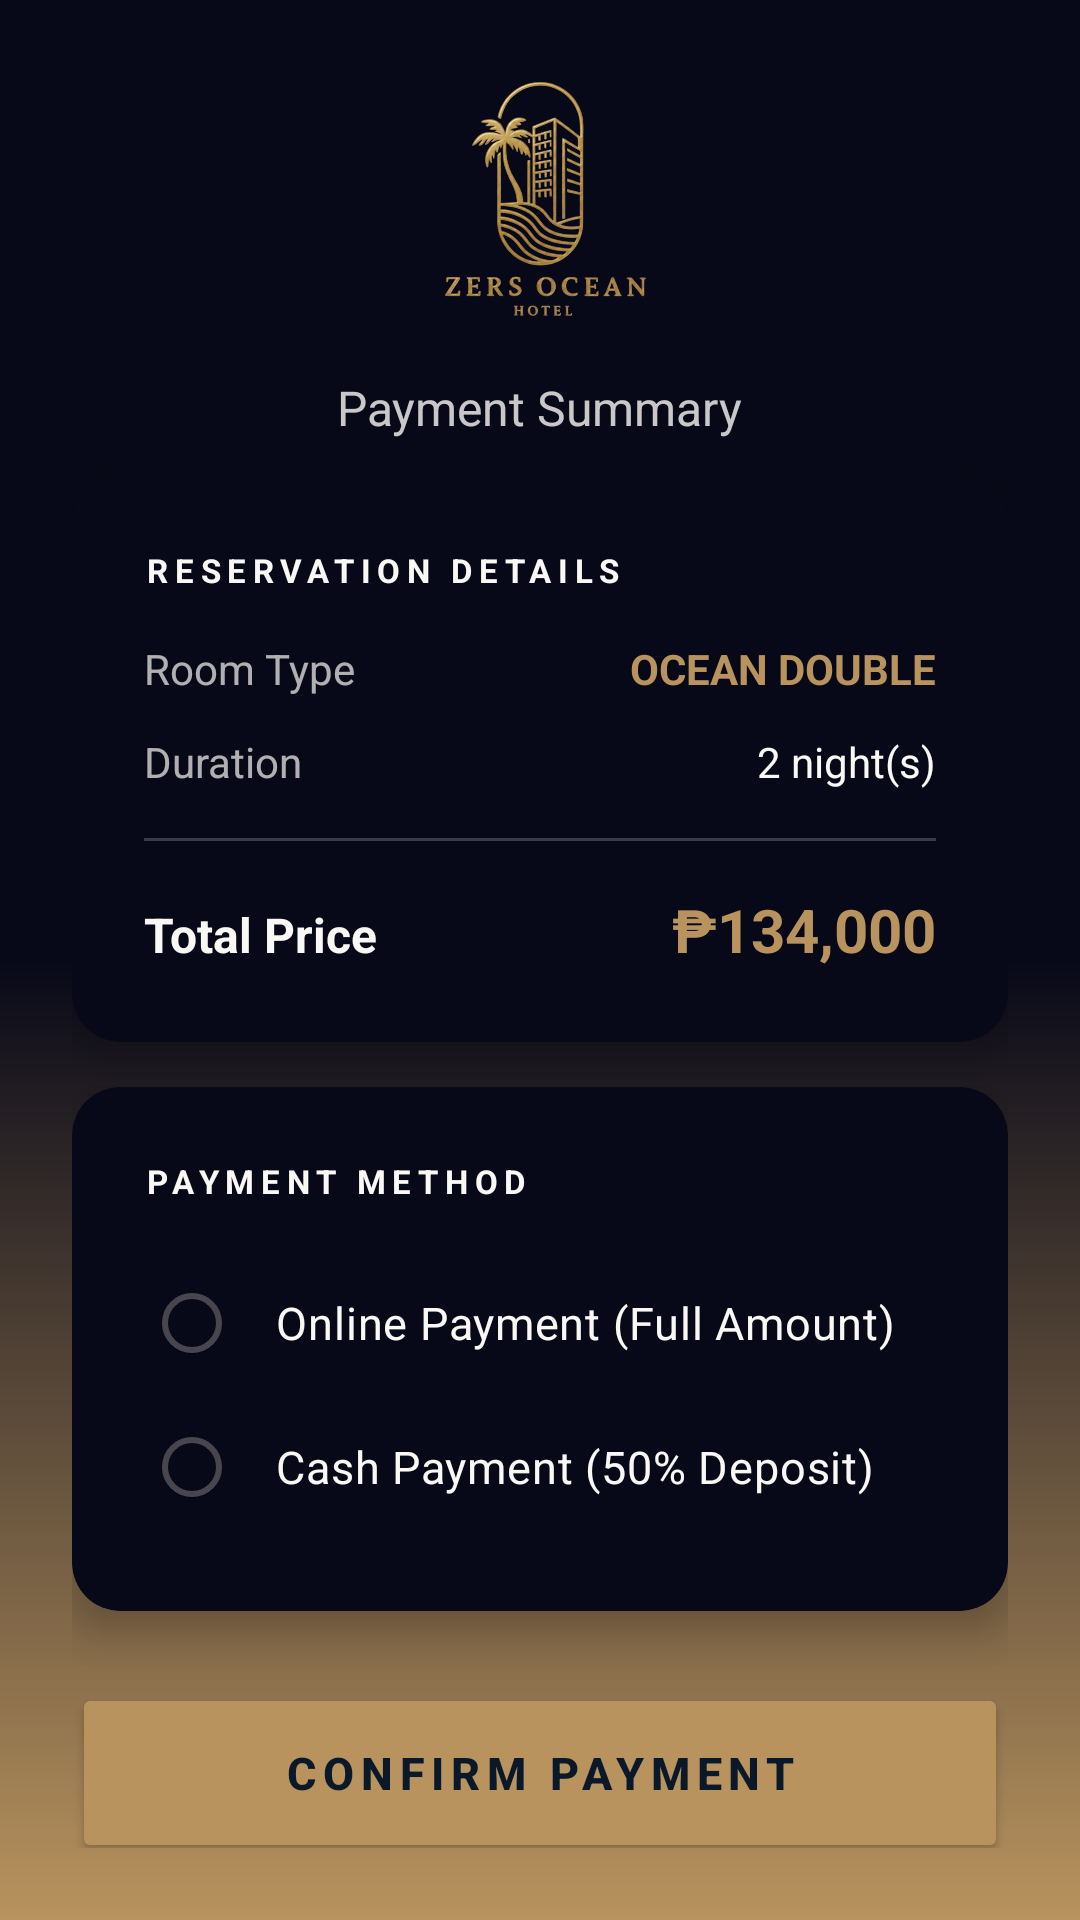

Write the Android layout XML for this screen, with the resource values it uses.
<!-- AndroidManifest.xml: application theme Theme.Zocean -->
<!-- res/layout/activity_payment_double_2nights.xml -->
<?xml version="1.0" encoding="utf-8"?>
<LinearLayout xmlns:android="http://schemas.android.com/apk/res/android"
    xmlns:app="http://schemas.android.com/apk/res-auto"
    android:layout_width="match_parent"
    android:layout_height="match_parent"
    android:background="@drawable/gradient_background1"
    android:orientation="vertical"
    android:padding="24dp"
    android:gravity="center_horizontal">

    <ImageView
        android:layout_width="100dp"
        android:layout_height="85dp"
        android:layout_marginTop="0dp"
        android:layout_marginBottom="16dp"
        android:src="@drawable/zhotel_logo_nobg" />

    <TextView
        android:layout_width="wrap_content"
        android:layout_height="wrap_content"
        android:text="Payment Summary"
        android:textColor="@color/softCream"
        android:textSize="16sp"
        android:alpha="0.8"
        android:layout_marginBottom="12dp"/>

    <androidx.cardview.widget.CardView
        android:layout_width="match_parent"
        android:layout_height="wrap_content"
        app:cardBackgroundColor="#080918"
        app:cardCornerRadius="16dp"
        app:cardElevation="8dp"
        android:layout_marginBottom="15dp">

        <LinearLayout
            android:layout_width="match_parent"
            android:layout_height="wrap_content"
            android:orientation="vertical"
            android:padding="24dp">

            <TextView
                android:layout_width="wrap_content"
                android:layout_height="wrap_content"
                android:text="RESERVATION DETAILS"
                android:textColor="@color/softCream"
                android:textSize="11sp"
                android:letterSpacing="0.2"
                android:textStyle="bold"
                android:layout_marginBottom="16dp"/>

            <LinearLayout
                android:layout_width="match_parent"
                android:layout_height="wrap_content"
                android:orientation="horizontal"
                android:layout_marginBottom="12dp">

                <TextView
                    android:layout_width="0dp"
                    android:layout_height="wrap_content"
                    android:layout_weight="1"
                    android:text="Room Type"
                    android:textColor="@color/softCream"
                    android:alpha="0.7"
                    android:textSize="14sp" />

                <TextView
                    android:id="@+id/roomTypeText"
                    android:layout_width="wrap_content"
                    android:layout_height="wrap_content"
                    android:text="OCEAN DOUBLE"
                    android:textColor="@color/luxuryGold"
                    android:textSize="14sp"
                    android:textStyle="bold" />
            </LinearLayout>

            <LinearLayout
                android:layout_width="match_parent"
                android:layout_height="wrap_content"
                android:orientation="horizontal"
                android:layout_marginBottom="16dp">

                <TextView
                    android:layout_width="0dp"
                    android:layout_height="wrap_content"
                    android:layout_weight="1"
                    android:text="Duration"
                    android:textColor="@color/softCream"
                    android:alpha="0.7"
                    android:textSize="14sp" />

                <TextView
                    android:id="@+id/nightsText"
                    android:layout_width="wrap_content"
                    android:layout_height="wrap_content"
                    android:text="2 night(s)"
                    android:textColor="@color/softCream"
                    android:textSize="14sp" />
            </LinearLayout>

            <View
                android:layout_width="match_parent"
                android:layout_height="1dp"
                android:background="#33FFFFFF"
                android:layout_marginBottom="16dp"/>

            <LinearLayout
                android:layout_width="match_parent"
                android:layout_height="wrap_content"
                android:orientation="horizontal">

                <TextView
                    android:layout_width="0dp"
                    android:layout_height="wrap_content"
                    android:layout_weight="1"
                    android:text="Total Price"
                    android:textColor="@color/softCream"
                    android:textSize="16sp"
                    android:textStyle="bold" />

                <TextView
                    android:id="@+id/totalPriceText"
                    android:layout_width="wrap_content"
                    android:layout_height="wrap_content"
                    android:text="₱134,000"
                    android:textColor="@color/luxuryGold"
                    android:textSize="20sp"
                    android:textStyle="bold" />
            </LinearLayout>

        </LinearLayout>
    </androidx.cardview.widget.CardView>

    <androidx.cardview.widget.CardView
        android:layout_width="match_parent"
        android:layout_height="wrap_content"
        app:cardBackgroundColor="#080918"
        app:cardCornerRadius="16dp"
        app:cardElevation="8dp"
        android:layout_marginBottom="24dp">

        <LinearLayout
            android:layout_width="match_parent"
            android:layout_height="wrap_content"
            android:orientation="vertical"
            android:padding="24dp">

            <TextView
                android:layout_width="wrap_content"
                android:layout_height="wrap_content"
                android:text="PAYMENT METHOD"
                android:textColor="@color/softCream"
                android:textSize="11sp"
                android:letterSpacing="0.2"
                android:textStyle="bold"
                android:layout_marginBottom="16dp"/>

            <RadioGroup
                android:id="@+id/paymentMethodGroup"
                android:layout_width="match_parent"
                android:layout_height="wrap_content">

                <RadioButton
                    android:id="@+id/onlinePaymentRadio"
                    android:layout_width="match_parent"
                    android:layout_height="wrap_content"
                    android:text="Online Payment (Full Amount)"
                    android:textColor="@color/softCream"
                    android:textSize="15sp"
                    android:padding="12dp"
                    android:buttonTint="@color/luxuryGold"
                    android:checked="false"/>

                <RadioButton
                    android:id="@+id/cashPaymentRadio"
                    android:layout_width="match_parent"
                    android:layout_height="wrap_content"
                    android:text="Cash Payment (50% Deposit)"
                    android:textColor="@color/softCream"
                    android:textSize="15sp"
                    android:padding="12dp"
                    android:buttonTint="@color/luxuryGold"
                    android:checked="false"/>
            </RadioGroup>

        </LinearLayout>
    </androidx.cardview.widget.CardView>

    <Button
        android:id="@+id/confirmPaymentButton"
        android:layout_width="match_parent"
        android:layout_height="60dp"
        android:text="CONFIRM PAYMENT"
        android:backgroundTint="@color/luxuryGold"
        android:textColor="@color/darkNavy"
        android:textSize="15sp"
        android:textStyle="bold"
        android:letterSpacing="0.15"/>

</LinearLayout>
<!-- resources referenced by this layout -->
<resources>
  <color name="darkNavy">#FF0A1929</color>
  <color name="luxuryGold">#FFB8935E</color>
  <color name="softCream">#FFFAF8F5</color>
  <!-- drawable gradient_background1 (drawable) -->
  <?xml version="1.0" encoding="utf-8"?>
  <shape xmlns:android="http://schemas.android.com/apk/res/android"
      android:shape="rectangle">
  
      <gradient
          android:type="linear"
          android:startColor="#080918"
          android:centerColor="#080918"
          android:endColor="@color/luxuryGold"
          android:angle="70" />
  
  
  </shape>
  <!-- drawable zhotel_logo_nobg: png bitmap (drawable, 225777 bytes) -->
  <style name="Theme.Zocean" parent="Base.Theme.Zocean" />
  <style name="Base.Theme.Zocean" parent="Theme.Material3.DayNight.NoActionBar">
          
          
      </style>
</resources>
